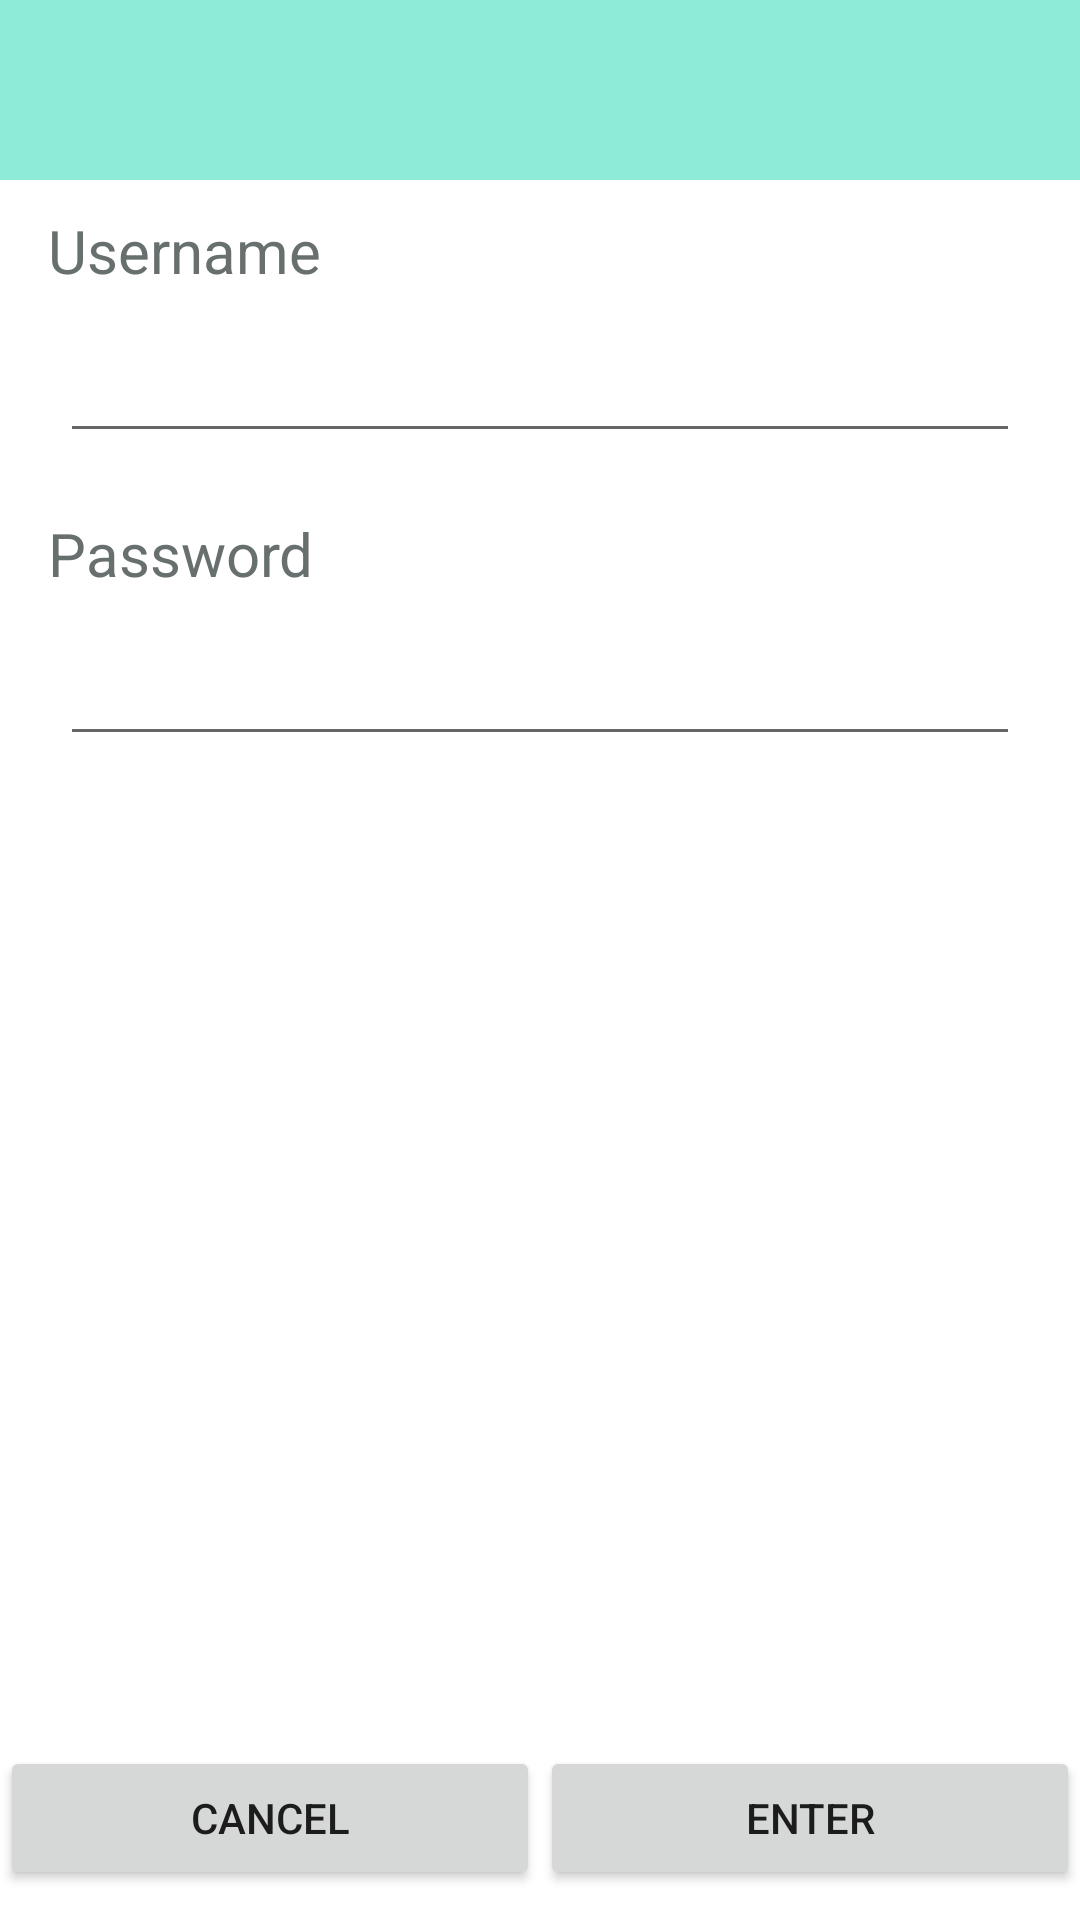

Produce the Android XML layout that renders to this screen, including the resource entries it uses.
<!-- AndroidManifest.xml: application theme AppTheme -->
<!-- res/layout/activity_sign_in.xml -->
<RelativeLayout xmlns:android="http://schemas.android.com/apk/res/android"
    xmlns:tools="http://schemas.android.com/tools" android:layout_width="match_parent"
    android:layout_height="match_parent"
    android:background="@color/themeColor_white"
    tools:context="com.cmpe277.groupay.SignInActivity">

    <LinearLayout
        android:orientation="vertical"
        android:layout_width="match_parent"
        android:layout_height="wrap_content"
        android:layout_gravity="center_horizontal">

        <include layout="@layout/tool_bar" />

        <TextView
            android:layout_height="wrap_content"
            android:layout_width="wrap_content"
            android:text="@string/sign_in_name"
            android:textColor="@color/themeColor_gray"
            android:paddingTop="10dip"
            android:paddingLeft="16dp"
            android:paddingRight="16dp"
            android:textSize="20dp"/>

        <EditText
            android:id="@+id/user_name_view"
            android:layout_width="fill_parent"
            android:layout_height="wrap_content"
            android:layout_marginLeft="20dp"
            android:layout_marginRight="20dp"
            android:paddingTop="20dip"
            android:paddingLeft="30dip"
            android:paddingRight="30dip"
            android:textSize="20dp" />

        <TextView
            android:layout_height="wrap_content"
            android:layout_width="wrap_content"
            android:paddingTop="20dip"
            android:text="@string/sign_in_password"
            android:textColor="@color/themeColor_gray"
            android:paddingLeft="16dp"
            android:paddingRight="16dp"
            android:textSize="20dp"/>

        <EditText
            android:id="@+id/password_view"
            android:layout_width="fill_parent"
            android:layout_height="wrap_content"
            android:layout_marginLeft="20dp"
            android:layout_marginRight="20dp"
            android:paddingTop="20dip"
            android:paddingLeft="30dip"
            android:paddingRight="30dip"
            android:textSize="20dp"
            android:password="true" />
    </LinearLayout>

    <LinearLayout
        android:orientation="horizontal"
        android:layout_width="match_parent"
        android:layout_height="wrap_content"
        android:layout_gravity="bottom"
        android:paddingBottom="10dip"
        android:layout_alignParentBottom="true"
        android:layout_alignParentEnd="true"
        android:layout_alignParentRight="true">

        <Button
            android:layout_width="wrap_content"
            android:layout_height="wrap_content"
            android:text="@string/cancel"
            android:id="@+id/cancel_button"
            android:layout_gravity="right"
            android:layout_weight="1"/>

        <Button
            android:layout_width="wrap_content"
            android:layout_height="wrap_content"
            android:text="@string/enter"
            android:id="@+id/signin_button"
            android:layout_gravity="right"
            android:layout_weight="1"/>
        </LinearLayout>


</RelativeLayout>
<!-- res/layout/tool_bar.xml (included above) -->
<?xml version="1.0" encoding="utf-8"?>
<android.support.v7.widget.Toolbar xmlns:android="http://schemas.android.com/apk/res/android"
    android:id="@+id/toolbar"
    android:minHeight="?attr/actionBarSize"
    android:background="@color/themeColor"
    android:layout_width="match_parent"
    android:layout_height="60dp"
    android:paddingTop="8dp"
    android:paddingBottom="8dp">

</android.support.v7.widget.Toolbar>
<!-- resources referenced by this layout -->
<resources>
  <color name="themeColor">#8EEBD8</color>
  <color name="themeColor_gray">#68706F</color>&gt;
  <color name="themeColor_white">#ffffff</color>
  <string name="cancel">Cancel</string>
  <string name="enter">Enter</string>
  <string name="sign_in_name">Username</string>
  <string name="sign_in_password">Password</string>
  <style name="AppTheme" parent="Theme.AppCompat.Light.NoActionBar">
          
          <item name="windowActionBar">false</item>
          <item name="android:windowNoTitle">true</item>
      </style>
</resources>
